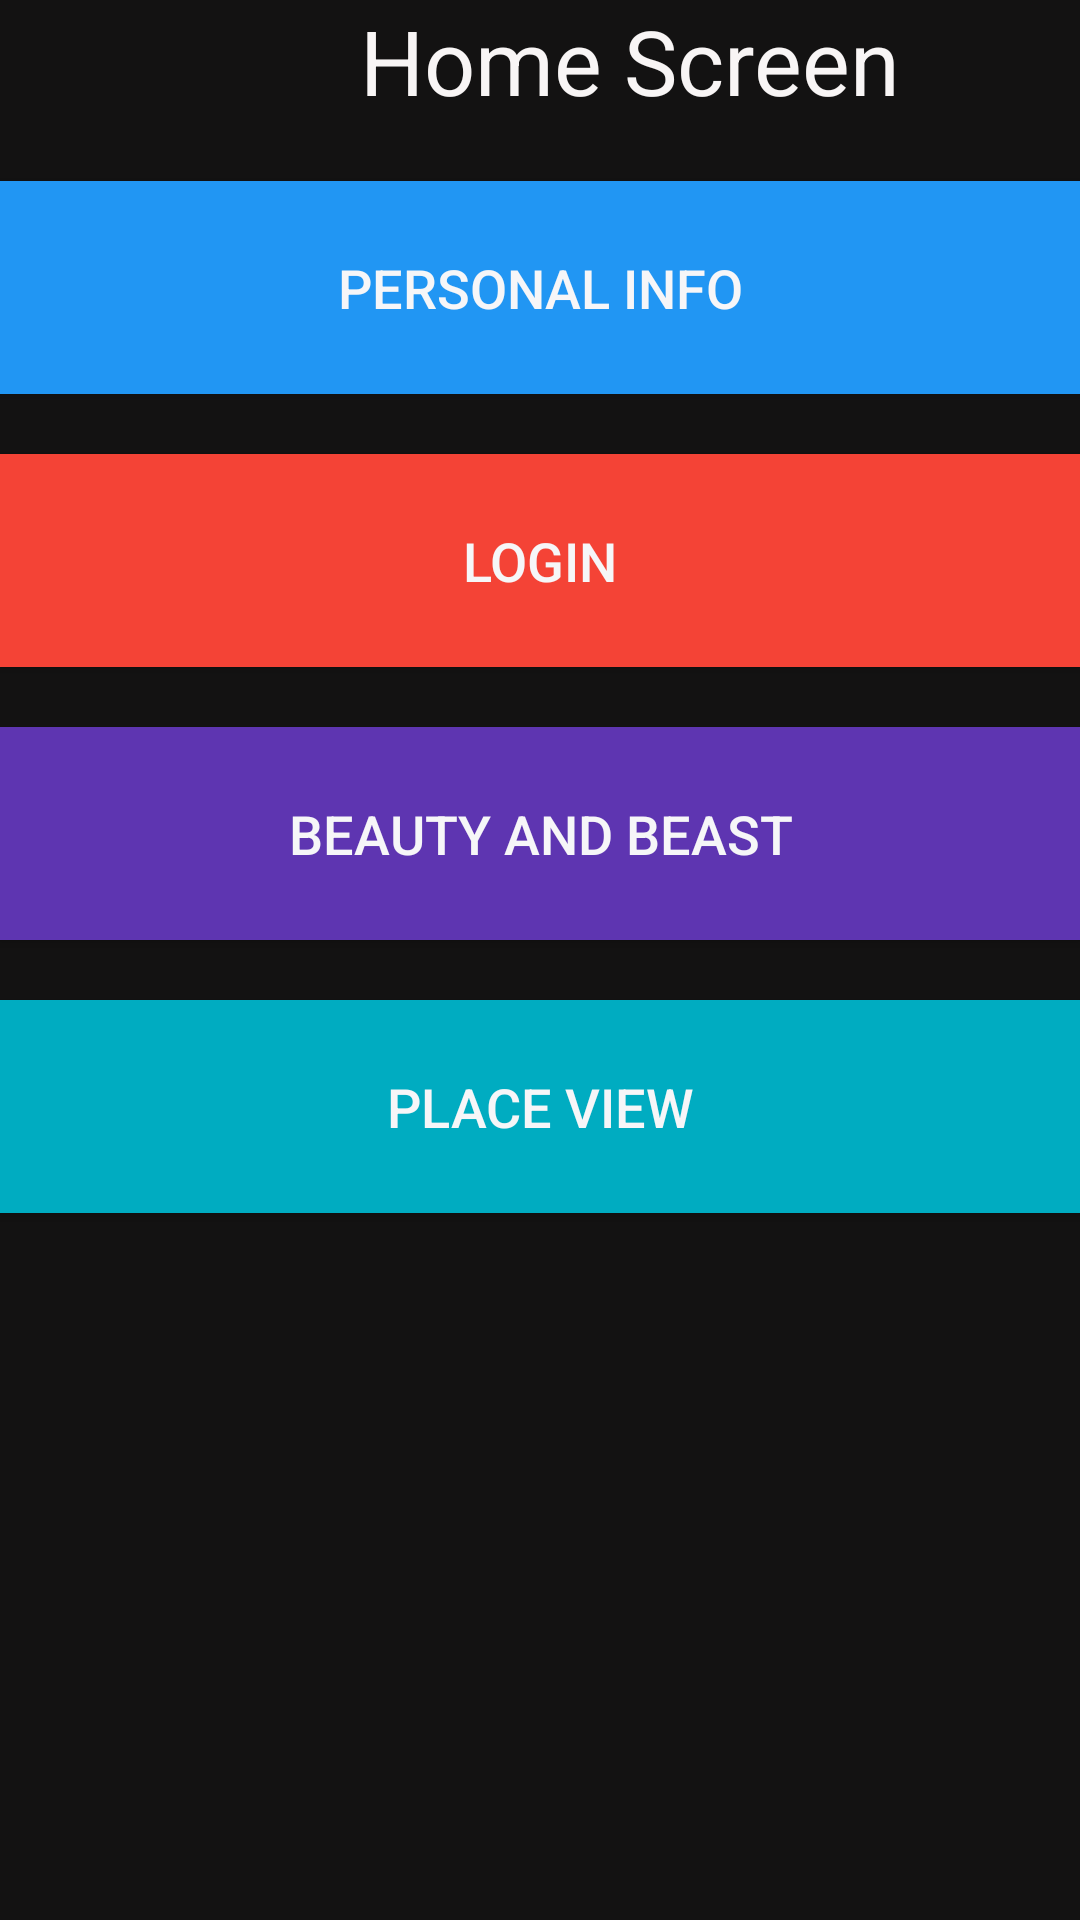

The Android layout XML behind this screen, and the referenced resources:
<!-- AndroidManifest.xml: application theme AppTheme -->
<!-- res/layout/activity_home.xml -->
<?xml version="1.0" encoding="utf-8"?>
<androidx.constraintlayout.widget.ConstraintLayout xmlns:android="http://schemas.android.com/apk/res/android"
    xmlns:app="http://schemas.android.com/apk/res-auto"
    xmlns:tools="http://schemas.android.com/tools"
    android:layout_width="match_parent"
    android:layout_height="match_parent"
    tools:context=".Home">

    <LinearLayout
        android:id="@+id/linearLayout"
        android:layout_width="0dp"
        android:layout_height="0dp"
        android:background="#131212"
        android:onClick="PersonalInfo"
        android:orientation="vertical"
        app:layout_constraintBottom_toBottomOf="parent"
        app:layout_constraintEnd_toEndOf="parent"
        app:layout_constraintStart_toStartOf="parent"
        app:layout_constraintTop_toTopOf="parent">

        <TextView
            android:id="@+id/textView6"
            android:layout_width="match_parent"
            android:layout_height="wrap_content"
            android:paddingLeft="120dp"
            android:text="Home Screen"
            android:textColor="#F8F5F5"
            android:textSize="30sp" />

        <Button
            android:id="@+id/button4"
            android:layout_width="match_parent"
            android:layout_height="71dp"
            android:layout_marginTop="20dp"
            android:background="#2196F3"
            android:onClick="PersonalInfo"
            android:text="Personal Info"
            android:textColor="#F6F6F8"
            android:textSize="18sp" />

        <Button
            android:id="@+id/button5"
            android:layout_width="match_parent"
            android:layout_height="71dp"
            android:layout_marginTop="20dp"
            android:background="#F44336"
            android:onClick="Login"
            android:text="Login"
            android:textColor="#F6F6F8"
            android:textSize="18sp" />

        <Button
            android:id="@+id/button12"
            android:layout_width="match_parent"
            android:layout_height="71dp"
            android:layout_marginTop="20dp"
            android:background="#5E35B1"
            android:onClick="BeautyBeast"
            android:text="Beauty and Beast"
            android:textColor="#F6F6F8"
            android:textSize="18sp" />

        <Button
            android:id="@+id/button13"
            android:layout_width="match_parent"
            android:layout_height="71dp"
            android:layout_marginTop="20dp"
            android:background="#00ACC1"
            android:onClick="PlaceView"
            android:text="Place View"
            android:textColor="#F6F6F8"
            android:textSize="18sp" />

    </LinearLayout>
</androidx.constraintlayout.widget.ConstraintLayout>
<!-- resources referenced by this layout -->
<resources>
  <style name="AppTheme" parent="Theme.AppCompat.Light.DarkActionBar">
          
  
  
          
          <item name="colorPrimary">@color/colorPrimary</item>
          <item name="colorPrimaryDark">@color/colorPrimaryDark</item>
          <item name="colorAccent">@color/colorAccent</item>
          <item name="windowActionBar">false</item>
          <item name="windowNoTitle">true</item>
      </style>
  <color name="colorPrimary">#3F51B5</color>
  <color name="colorPrimaryDark">#303F9F</color>
  <color name="colorAccent">#FF4081</color>
</resources>
